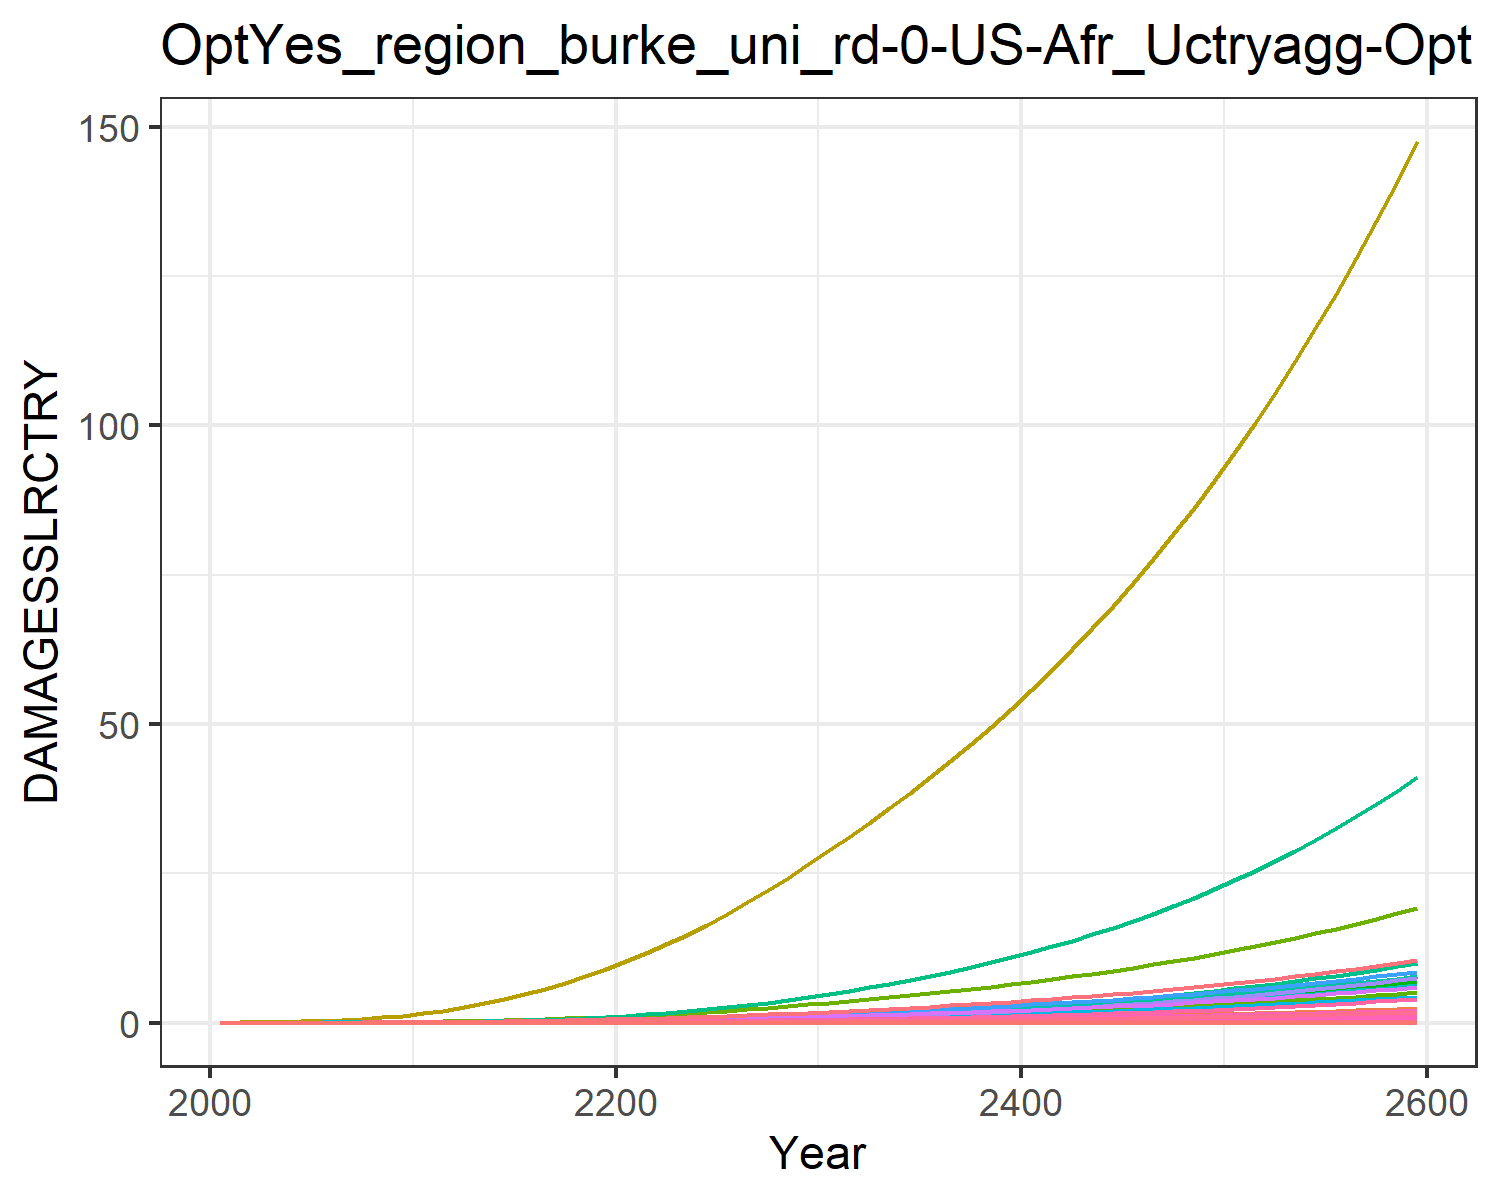

The file beside this chart, header and first rows:
0.0, 0.0, 0.0, 0.0, 0.0, 0.0, 0.0, 0.0, 0.0, 0.0, 0.0, 0.0, 0.0, 0.0, 0.0, 0.0, 0.0, 0.0, 0.0, 0.0, 0.0, 0.0, 0.0, 0.0
0.0, 5.236122741315069e-5, 2.5550608614990156e-6, 0.00018, 8.404558206849918e-7, 0.0, 0.001629, 0.0, 0.0, 0.0, 2.669132295659971e-5, 3.0091841195124876e-6, 0.0, 4.861637049288993e-6, 0.0, 1.0707094449521247e-5, 5.518489976850805e-10, 9.922502543126767e-8, 0.0, 5.640683804264469e-11, 0.0, 1.034382301493546e-5, 1.8032684878853735e-10, 5.035180201907139e-9
0.0, 0.0001291, 4.601248174120135e-6, 0.0003682, 1.9254056952846546e-6, 0.0, 0.002681, 0.0, 0.0, 0.0, 4.266947196581766e-5, 7.421566938781641e-6, 0.0, 1.2756758862649009e-5, 0.0, 2.1905012782162628e-5, 1.2642344510315743e-9, 1.786880985781247e-7, 0.0, 1.2922279142738358e-10, 0.0, 2.3696731290100593e-5, 4.1311194845102767e-10, 1.3212129785605373e-8
0.0, 0.000308, 8.370480293581927e-6, 0.0007305, 4.600677462549759e-6, 0.0, 0.004427, 0.0, 0.0, 0.0, 6.955316431528046e-5, 1.7700906041967516e-5, 0.0, 3.549751673282661e-5, 0.0, 4.345744118004109e-5, 3.0208360557383914e-9, 3.2506510217346214e-7, 0.0, 3.08772528108596e-10, 0.0, 5.6622361640176655e-5, 9.871139549463493e-10, 3.676465183597691e-8
0.0, 0.0006597, 1.4066275451204855e-5, 0.001319, 9.769451597773873e-6, 0.0, 0.006758, 0.0, 0.0, 0.0, 0.0001062, 3.7914926475856194e-5, 0.0, 8.689733973016257e-5, 0.0, 7.845503389500047e-5, 6.414688243541951e-9, 5.462596059454201e-7, 0.0, 6.556726248762925e-10, 0.0, 0.0001202, 2.096117818046498e-9, 8.999926571476646e-8
0.0, 0.001254, 2.2177577689789466e-5, 0.002177, 1.876350108797736e-5, 0.0, 0.009662, 0.0, 0.0, 0.0, 0.0001532, 7.20725256200248e-5, 0.0, 0.0001886, 0.0, 0.0001295, 1.2320242199077111e-8, 8.612596057622803e-7, 0.0, 1.259304464236934e-9, 0.0, 0.0002309, 4.0258666073340575e-9, 1.9538119592845583e-7
0.0, 0.002161, 3.3273674335159724e-5, 0.003368, 3.345822254262385e-5, 0.0, 0.01315, 0.0, 0.0, 0.0, 0.0002112, 0.0001242, 0.0, 0.0003722, 0.0, 0.0002004, 2.1968896068115544e-8, 1.2921732048922523e-6, 0.0, 2.245534498908431e-9, 0.0, 0.0004118, 7.178742402259269e-9, 3.8550559613215633e-7
0.0, 0.00353, 4.792655783634444e-5, 0.005013, 5.643910667824328e-5, 0.0, 0.01732, 0.0, 0.0, 0.0, 0.000282, 0.0002029, 0.0, 0.0006876, 0.0, 0.0002982, 3.705830060793113e-8, 1.8612135592552617e-6, 0.0, 3.787886848206421e-9, 0.0, 0.0006946, 1.2109483931508509e-8, 7.121090950633787e-7
0.0, 0.005539, 6.66250855707456e-5, 0.007237, 9.078607071106742e-5, 0.0, 0.02224, 0.0, 0.0, 0.0, 0.0003664, 0.0003183, 0.0, 0.001202, 0.0, 0.0004306, 5.96107503721451e-8, 2.5873652990947216e-6, 0.0, 6.093068857508258e-9, 0.0, 0.001117, 1.9478913278127124e-8, 1.2454088954111715e-6
0.0, 0.008388, 8.976213137149574e-5, 0.01017, 0.00014, 0.0, 0.02789, 0.0, 0.0, 0.0, 0.0004649, 0.000482, 0.0, 0.002003, 0.0, 0.0006051, 9.19248976656166e-8, 3.4858855623799344e-6, 0.0, 9.396035575786473e-9, 0.0, 0.001723, 3.0038157522774045e-8, 2.074494294432312e-6
0.0, 0.01197, 0.0001196, 0.01365, 0.0002081, 0.0, 0.03483, 0.0, 0.0, 0.0, 0.0005858, 0.0006878, 0.0, 0.003167, 0.0, 0.0008119, 1.3665939535368156e-7, 4.6436270786687605e-6, 0.0, 1.3968539243628076e-8, 0.0, 0.002562, 4.4655980575938855e-8, 3.280211473687042e-6
0.0, 0.01605, 0.0001585, 0.0174, 0.0002991, 0.0, 0.04348, 0.0, 0.0, 0.0, 0.0007364, 0.0009224, 0.0, 0.004776, 0.0, 0.001035, 1.9639609380670838e-7, 6.154504384786653e-6, 0.0, 2.007448179127599e-8, 0.0, 0.003681, 6.417604971487507e-8, 4.946117729937791e-6
0.0, 0.02079, 0.000207, 0.02179, 0.0004195, 0.0, 0.05395, 0.0, 0.0, 0.0, 0.0009194, 0.001195, 0.0, 0.006885, 0.0, 0.001297, 2.754464532738546e-7, 8.040108211158297e-6, 0.0, 2.815455594630913e-8, 0.0, 0.005163, 9.000721417853934e-8, 7.130992673130469e-6
0.0, 0.02628, 0.0002643, 0.02673, 0.0005702, 0.0, 0.06568, 0.0, 0.0, 0.0, 0.001126, 0.00151, 0.0, 0.009604, 0.0, 0.00159, 3.7441976496552304e-7, 1.0265448973957932e-5, 0.0, 3.827103996015165e-8, 0.0, 0.007018, 1.2234857111928202e-7, 9.947016239274502e-6
0.0, 0.03252, 0.0003303, 0.03213, 0.0007527, 0.0, 0.07855, 0.0, 0.0, 0.0, 0.001353, 0.001869, 0.0, 0.01302, 0.0, 0.001912, 4.942479256739822e-7, 1.2828520601073955e-5, 0.0, 5.051918697570034e-8, 0.0, 0.009264, 1.6150463501959895e-7, 1.3482376207291284e-5
0.0, 0.03944, 0.0004052, 0.03798, 0.0009682, 0.0, 0.09253, 0.0, 0.0, 0.0, 0.0016, 0.002267, 0.0, 0.01717, 0.0, 0.00226, 6.357056848174614e-7, 1.573469054290517e-5, 0.0, 6.497818743298684e-8, 0.0, 0.01192, 2.077285695561048e-7, 1.7782293312354124e-5
0.0, 0.04702, 0.0004888, 0.04427, 0.001218, 0.0, 0.1077, 0.0, 0.0, 0.0, 0.001869, 0.002702, 0.0, 0.02211, 0.0, 0.002634, 7.998366922006261e-7, 1.8982606668518778e-5, 0.0, 8.175471722659815e-8, 0.0, 0.01499, 2.613614065713933e-7, 2.289871461922568e-5
0.0, 0.05518, 0.0005812, 0.05097, 0.001503, 0.0, 0.124, 0.0, 0.0, 0.0, 0.002159, 0.003171, 0.0, 0.02787, 0.0, 0.003032, 9.871494891111092e-7, 2.256938912110217e-5, 0.0, 1.0090075652895434e-7, 0.0, 0.0185, 3.2256932132040274e-7, 2.8860462949197557e-5
0.0, 0.06385, 0.0006822, 0.05806, 0.001824, 0.0, 0.1415, 0.0, 0.0, 0.0, 0.002471, 0.003669, 0.0, 0.03445, 0.0, 0.003454, 1.1978009671860406e-6, 2.6491415287347775e-5, 0.0, 1.224323419029611e-7, 0.0, 0.02245, 3.9140358104225746e-7, 3.567903419784577e-5
0.0, 0.07297, 0.0007917, 0.06549, 0.002181, 0.0, 0.1602, 0.0, 0.0, 0.0, 0.002805, 0.004193, 0.0, 0.04186, 0.0, 0.003896, 1.431859625502272e-6, 3.074495474363423e-5, 0.0, 1.4635647493120763e-7, 0.0, 0.02684, 4.6788656907501815e-7, 4.3357855883003296e-5
0.0, 0.08294, 0.0009114, 0.07365, 0.002585, 0.0, 0.1801, 0.0, 0.0, 0.0, 0.003162, 0.004766, 0.0, 0.05037, 0.0, 0.004382, 1.697244371413864e-6, 3.539277261834372e-5, 0.0, 1.7348258088486224e-7, 0.0, 0.03181, 5.546059346035095e-7, 5.2172682310583977e-5
0.0, 0.09413, 0.001043, 0.08284, 0.003049, 0.0, 0.2014, 0.0, 0.0, 0.0, 0.003546, 0.00541, 0.0, 0.06027, 0.0, 0.004928, 2.0022607937264056e-6, 4.049455696375428e-5, 0.0, 2.0465960939429642e-7, 0.0, 0.03753, 6.542756821161475e-7, 6.242366955177639e-5
0.0, 0.107, 0.001185, 0.09286, 0.003571, 0.0, 0.2239, 0.0, 0.0, 0.0, 0.003955, 0.006149, 0.0, 0.07149, 0.0, 0.005524, 2.34487574433331e-6, 4.602258611519756e-5, 0.0, 2.3967974372622626e-7, 0.0, 0.04395, 7.66231442931066e-7, 7.404502596067537e-5
0.0, 0.1212, 0.001338, 0.1036, 0.00415, 0.0, 0.2478, 0.0, 0.0, 0.0, 0.004389, 0.006967, 0.0, 0.08402, 0.0, 0.006164, 2.724641260983494e-6, 5.196555782252115e-5, 0.0, 2.784971957497463e-7, 0.0, 0.05107, 8.903268371119912e-7, 8.701818426182448e-5
0.0, 0.1366, 0.001502, 0.1151, 0.004786, 0.0, 0.2732, 0.0, 0.0, 0.0, 0.00485, 0.007851, 0.0, 0.09788, 0.0, 0.006846, 3.1427083746761255e-6, 5.8326812556510694e-5, 0.0, 3.212296172489939e-7, 0.0, 0.05891, 1.0269379852894006e-6, 0.0001014
0.0, 0.1531, 0.001677, 0.1273, 0.005484, 0.0, 0.3, 0.0, 0.0, 0.0, 0.005339, 0.0088, 0.0, 0.1131, 0.0, 0.00757, 3.600538141386602e-6, 6.511321602654623e-5, 0.0, 3.6802634898225856e-7, 0.0, 0.06749, 1.1765423144787505e-6, 0.0001172
0.0, 0.1708, 0.001863, 0.1402, 0.006246, 0.0, 0.3284, 0.0, 0.0, 0.0, 0.005858, 0.009814, 0.0, 0.1298, 0.0, 0.008341, 4.101081058702144e-6, 7.234761550785974e-5, 0.0, 4.191889738829977e-7, 0.0, 0.07687, 1.3401039542417384e-6, 0.0001345
0.0, 0.1895, 0.002061, 0.1539, 0.007075, 0.0, 0.3584, 0.0, 0.0, 0.0, 0.006407, 0.01089, 0.0, 0.1481, 0.0, 0.009158, 4.645654629637856e-6, 8.0034599665574e-5, 0.0, 4.7485215954960436e-7, 0.0, 0.08708, 1.5180534230136248e-6, 0.0001533
0.0, 0.2094, 0.002271, 0.1684, 0.007974, 0.0, 0.3901, 0.0, 0.0, 0.0, 0.006987, 0.01204, 0.0, 0.1678, 0.0, 0.01002, 5.235761564601256e-6, 8.818157785391008e-5, 0.0, 5.351695044174065e-7, 0.0, 0.09814, 1.7108817591646266e-6, 0.0001738
0.0, 0.2305, 0.002493, 0.1837, 0.008945, 0.0, 0.4234, 0.0, 0.0, 0.0, 0.0076, 0.01324, 0.0, 0.1892, 0.0, 0.01093, 5.873555064493623e-6, 9.680323990654283e-5, 0.0, 6.003610963275008e-7, 0.0, 0.1101, 1.919292560843813e-6, 0.0001959
0.0, 0.2522, 0.002722, 0.1995, 0.009972, 0.0, 0.4577, 0.0, 0.0, 0.0, 0.008228, 0.01449, 0.0, 0.2118, 0.0, 0.01187, 6.547874140938578e-6, 0.0001057, 0.0, 6.692861230896262e-7, 0.0, 0.1227, 2.139638769033733e-6, 0.0002193
0.0, 0.2744, 0.002956, 0.2156, 0.01104, 0.0, 0.4922, 0.0, 0.0, 0.0, 0.00886, 0.01577, 0.0, 0.2355, 0.0, 0.01282, 7.250148057827969e-6, 0.0001148, 0.0, 7.410685332375545e-7, 0.0, 0.1359, 2.369119737469441e-6, 0.0002439
0.0, 0.2972, 0.003198, 0.2322, 0.01217, 0.0, 0.5276, 0.0, 0.0, 0.0, 0.009511, 0.01708, 0.0, 0.2605, 0.0, 0.01381, 7.990308757882601e-6, 0.0001242, 0.0, 8.16723512966878e-7, 0.0, 0.1498, 2.610980911808543e-6, 0.0002698
0.0, 0.321, 0.00345, 0.2495, 0.01336, 0.0, 0.5644, 0.0, 0.0, 0.0, 0.01019, 0.01845, 0.0, 0.287, 0.0, 0.01484, 8.774470267401368e-6, 0.000134, 0.0, 8.968760029636838e-7, 0.0, 0.1645, 2.8672201630275445e-6, 0.0002972
0.0, 0.3457, 0.003712, 0.2675, 0.01463, 0.0, 0.6026, 0.0, 0.0, 0.0, 0.01089, 0.01987, 0.0, 0.3151, 0.0, 0.01591, 9.605961494261135e-6, 0.0001442, 0.0, 9.818662650899259e-7, 0.0, 0.1801, 3.138925273236881e-6, 0.0003263
0.0, 0.3715, 0.003986, 0.2863, 0.01597, 0.0, 0.6425, 0.0, 0.0, 0.0, 0.01162, 0.02135, 0.0, 0.3448, 0.0, 0.01703, 1.0487768245898065e-5, 0.0001548, 0.0, 1.0719994914492125e-6, 0.0, 0.1966, 3.4270719101433177e-6, 0.0003571
0.0, 0.3983, 0.004272, 0.3059, 0.0174, 0.0, 0.6841, 0.0, 0.0, 0.0, 0.01238, 0.02289, 0.0, 0.3763, 0.0, 0.0182, 1.1422728681469468e-5, 0.0001659, 0.0, 1.1675657823852929e-6, 0.0, 0.2141, 3.732587494652474e-6, 0.0003897
0.0, 0.4262, 0.004571, 0.3264, 0.01891, 0.0, 0.7275, 0.0, 0.0, 0.0, 0.01318, 0.02449, 0.0, 0.4096, 0.0, 0.01942, 1.2413653340943158e-5, 0.0001775, 0.0, 1.268852415166843e-6, 0.0, 0.2327, 4.056390422589867e-6, 0.0004242
0.0, 0.4553, 0.004883, 0.3478, 0.0205, 0.0, 0.7728, 0.0, 0.0, 0.0, 0.01402, 0.02617, 0.0, 0.4448, 0.0, 0.02069, 1.3463399392705844e-5, 0.0001896, 0.0, 1.376151433151966e-6, 0.0, 0.2524, 4.399414326477791e-6, 0.0004606
0.0, 0.4856, 0.005209, 0.3702, 0.0222, 0.0, 0.8201, 0.0, 0.0, 0.0, 0.01489, 0.02791, 0.0, 0.4819, 0.0, 0.02202, 1.4574917230577027e-5, 0.0002023, 0.0, 1.4897644086675786e-6, 0.0, 0.2732, 4.762623301969924e-6, 0.0004991
0.0, 0.5172, 0.00555, 0.3936, 0.02399, 0.0, 0.8695, 0.0, 0.0, 0.0, 0.01579, 0.02972, 0.0, 0.5212, 0.0, 0.02341, 1.575128051895596e-5, 0.0002155, 0.0, 1.6100055140519353e-6, 0.0, 0.2952, 5.147021725657828e-6, 0.0005398
0.0, 0.5501, 0.005906, 0.418, 0.02588, 0.0, 0.9212, 0.0, 0.0, 0.0, 0.01674, 0.03161, 0.0, 0.5626, 0.0, 0.02487, 1.699570644130701e-5, 0.0002294, 0.0, 1.7372035913386165e-6, 0.0, 0.3186, 5.553660871637382e-6, 0.0005827
0.0, 0.5844, 0.006278, 0.4435, 0.02789, 0.0, 0.975, 0.0, 0.0, 0.0, 0.01774, 0.03359, 0.0, 0.6063, 0.0, 0.02639, 1.8311570241697755e-5, 0.0002438, 0.0, 1.8717036386091135e-6, 0.0, 0.3432, 5.983643663224841e-6, 0.0006279
0.0, 0.6202, 0.006667, 0.4702, 0.03001, 0.0, 1.031, 0.0, 0.0, 0.0, 0.01877, 0.03564, 0.0, 0.6523, 0.0, 0.02797, 1.9702416524137435e-5, 0.0002589, 0.0, 2.0138679649463697e-6, 0.0, 0.3693, 6.4381283652242915e-6, 0.0006756
0.0, 0.6574, 0.007074, 0.4981, 0.03224, 0.0, 1.09, 0.0, 0.0, 0.0, 0.01986, 0.03778, 0.0, 0.7008, 0.0, 0.02963, 2.1171968790047256e-5, 0.0002747, 0.0, 2.1640771653002688e-6, 0.0, 0.3968, 6.918331700472167e-6, 0.0007258
0.0, 0.6962, 0.007499, 0.5273, 0.03461, 0.0, 1.152, 0.0, 0.0, 0.0, 0.02099, 0.04001, 0.0, 0.7519, 0.0, 0.03137, 2.272413810130912e-5, 0.0002912, 0.0, 2.3227310059747693e-6, 0.0, 0.4259, 7.425531680648363e-6, 0.0007787
0.0, 0.7367, 0.007943, 0.5578, 0.0371, 0.0, 1.216, 0.0, 0.0, 0.0, 0.02217, 0.04234, 0.0, 0.8057, 0.0, 0.03318, 2.4363031401198414e-5, 0.0003085, 0.0, 2.490249275145905e-6, 0.0, 0.4567, 7.961070325294657e-6, 0.0008345
0.0, 0.779, 0.008408, 0.5896, 0.03974, 0.0, 1.283, 0.0, 0.0, 0.0, 0.02341, 0.04477, 0.0, 0.8623, 0.0, 0.03508, 2.609295981386678e-5, 0.0003265, 0.0, 2.667072631187296e-6, 0.0, 0.4891, 8.526356373823935e-6, 0.0008931
0.0, 0.823, 0.008893, 0.623, 0.04252, 0.0, 1.353, 0.0, 0.0, 0.0, 0.0247, 0.0473, 0.0, 0.9219, 0.0, 0.03706, 2.7918447117557726e-5, 0.0003454, 0.0, 2.8536634687536276e-6, 0.0, 0.5233, 9.122868054299844e-6, 0.0009548
0.0, 0.8689, 0.009401, 0.6578, 0.04545, 0.0, 1.426, 0.0, 0.0, 0.0, 0.02605, 0.04993, 0.0, 0.9846, 0.0, 0.03913, 2.9844238512740568e-5, 0.0003651, 0.0, 3.0505068150089867e-6, 0.0, 0.5594, 9.75215594858642e-6, 0.00102
0.0, 0.9168, 0.009932, 0.6942, 0.04855, 0.0, 1.502, 0.0, 0.0, 0.0, 0.02746, 0.05269, 0.0, 1.051, 0.0, 0.0413, 3.187530976299092e-5, 0.0003857, 0.0, 3.258111263955222e-6, 0.0, 0.5975, 1.0415845979299586e-5, 0.001088
0.0, 0.9667, 0.01049, 0.7323, 0.05181, 0.0, 1.582, 0.0, 0.0, 0.0, 0.02893, 0.05556, 0.0, 1.12, 0.0, 0.04356, 3.4016876761263106e-5, 0.0004073, 0.0, 3.477009954241414e-6, 0.0, 0.6376, 1.1115642535763263e-5, 0.00116
0.0, 1.019, 0.01107, 0.7721, 0.05525, 0.0, 1.665, 0.0, 0.0, 0.0, 0.03047, 0.05855, 0.0, 1.193, 0.0, 0.04593, 3.627440555976713e-5, 0.0004298, 0.0, 3.707761594360349e-6, 0.0, 0.6799, 1.1853331751456857e-5, 0.001235
0.0, 1.073, 0.01168, 0.8137, 0.05887, 0.0, 1.752, 0.0, 0.0, 0.0, 0.03208, 0.06167, 0.0, 1.269, 0.0, 0.04841, 3.865362289357841e-5, 0.0004534, 0.0, 3.950951538311522e-6, 0.0, 0.7245, 1.2630784942799045e-5, 0.001315
0.0, 1.13, 0.01231, 0.8572, 0.06269, 0.0, 1.843, 0.0, 0.0, 0.0, 0.03376, 0.06493, 0.0, 1.35, 0.0, 0.051, 4.1160527223772044e-5, 0.0004781, 0.0, 4.207192914366956e-6, 0.0, 0.7715, 1.3449962217695776e-5, 0.001398
0.0, 1.189, 0.01297, 0.9028, 0.06671, 0.0, 1.938, 0.0, 0.0, 0.0, 0.03552, 0.06833, 0.0, 1.434, 0.0, 0.05371, 4.3801400323752036e-5, 0.0005039, 0.0, 4.477127809359293e-6, 0.0, 0.821, 1.4312916261587271e-5, 0.001486
0.0, 1.251, 0.01367, 0.9503, 0.07094, 0.0, 2.038, 0.0, 0.0, 0.0, 0.03735, 0.07188, 0.0, 1.523, 0.0, 0.05654, 4.6582819431641304e-5, 0.0005308, 0.0, 4.76142851082937e-6, 0.0, 0.8731, 1.5221796308465821e-5, 0.001578
0.0, 1.315, 0.0144, 1, 0.07541, 0.0, 2.141, 0.0, 0.0, 0.0, 0.03927, 0.07558, 0.0, 1.616, 0.0, 0.0595, 4.951166999158394e-5, 0.0005591, 0.0, 5.060798809369028e-6, 0.0, 0.928, 1.617885230433155e-5, 0.001674
0.0, 1.382, 0.01516, 1.052, 0.0801, 0.0, 2.249, 0.0, 0.0, 0.0, 0.04127, 0.07944, 0.0, 1.714, 0.0, 0.06259, 5.259515900727714e-5, 0.0005886, 0.0, 5.3759753635425224e-6, 0.0, 0.9858, 1.7186439270705515e-5, 0.001776
0.0, 1.452, 0.01595, 1.106, 0.08504, 0.0, 2.362, 0.0, 0.0, 0.0, 0.04337, 0.08347, 0.0, 1.817, 0.0, 0.06583, 5.584082903182043e-5, 0.0006194, 0.0, 5.707729129848637e-6, 0.0, 1.047, 1.824702187607124e-5, 0.001882
